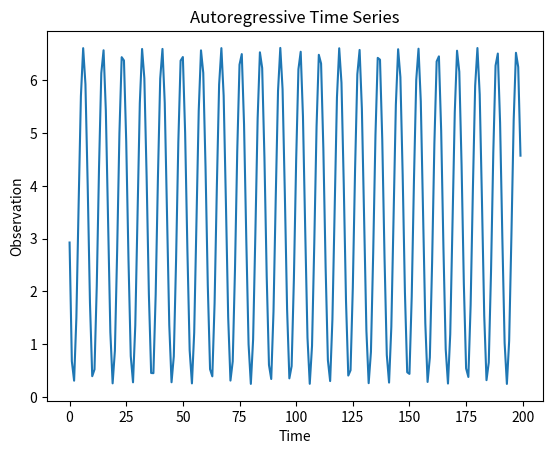

This chart was generated by the following Python code:
import numpy as np
import matplotlib.pyplot as plt


def generate_time_series(alpha_1, alpha_2, sigma, samples):
	mu_y1 = np.random.normal(0, sigma)
	mu_y2 = np.random.normal(0, sigma)
	mu_z = np.random.normal(0, sigma)
	y_1 = [mu_y1]*samples
	y_2 = [mu_y2]*samples
	z = [alpha_1*y_1[0] + alpha_2*y_2[0] + mu_z]*samples
	for i in range(1, samples):
		y_2[i] = y_1[i-1] + mu_y2
		y_1[i] = alpha_1*y_1[i-1] + alpha_2*y_2[i-1] + mu_y1
		z[i] = y_1[i] + mu_z
	plt.plot(z)
	plt.xlabel("Time")
	plt.ylabel("Observation")
	plt.title("Autoregressive Time Series")
	plt.show()


generate_time_series(1.5, -1, 3, 200)